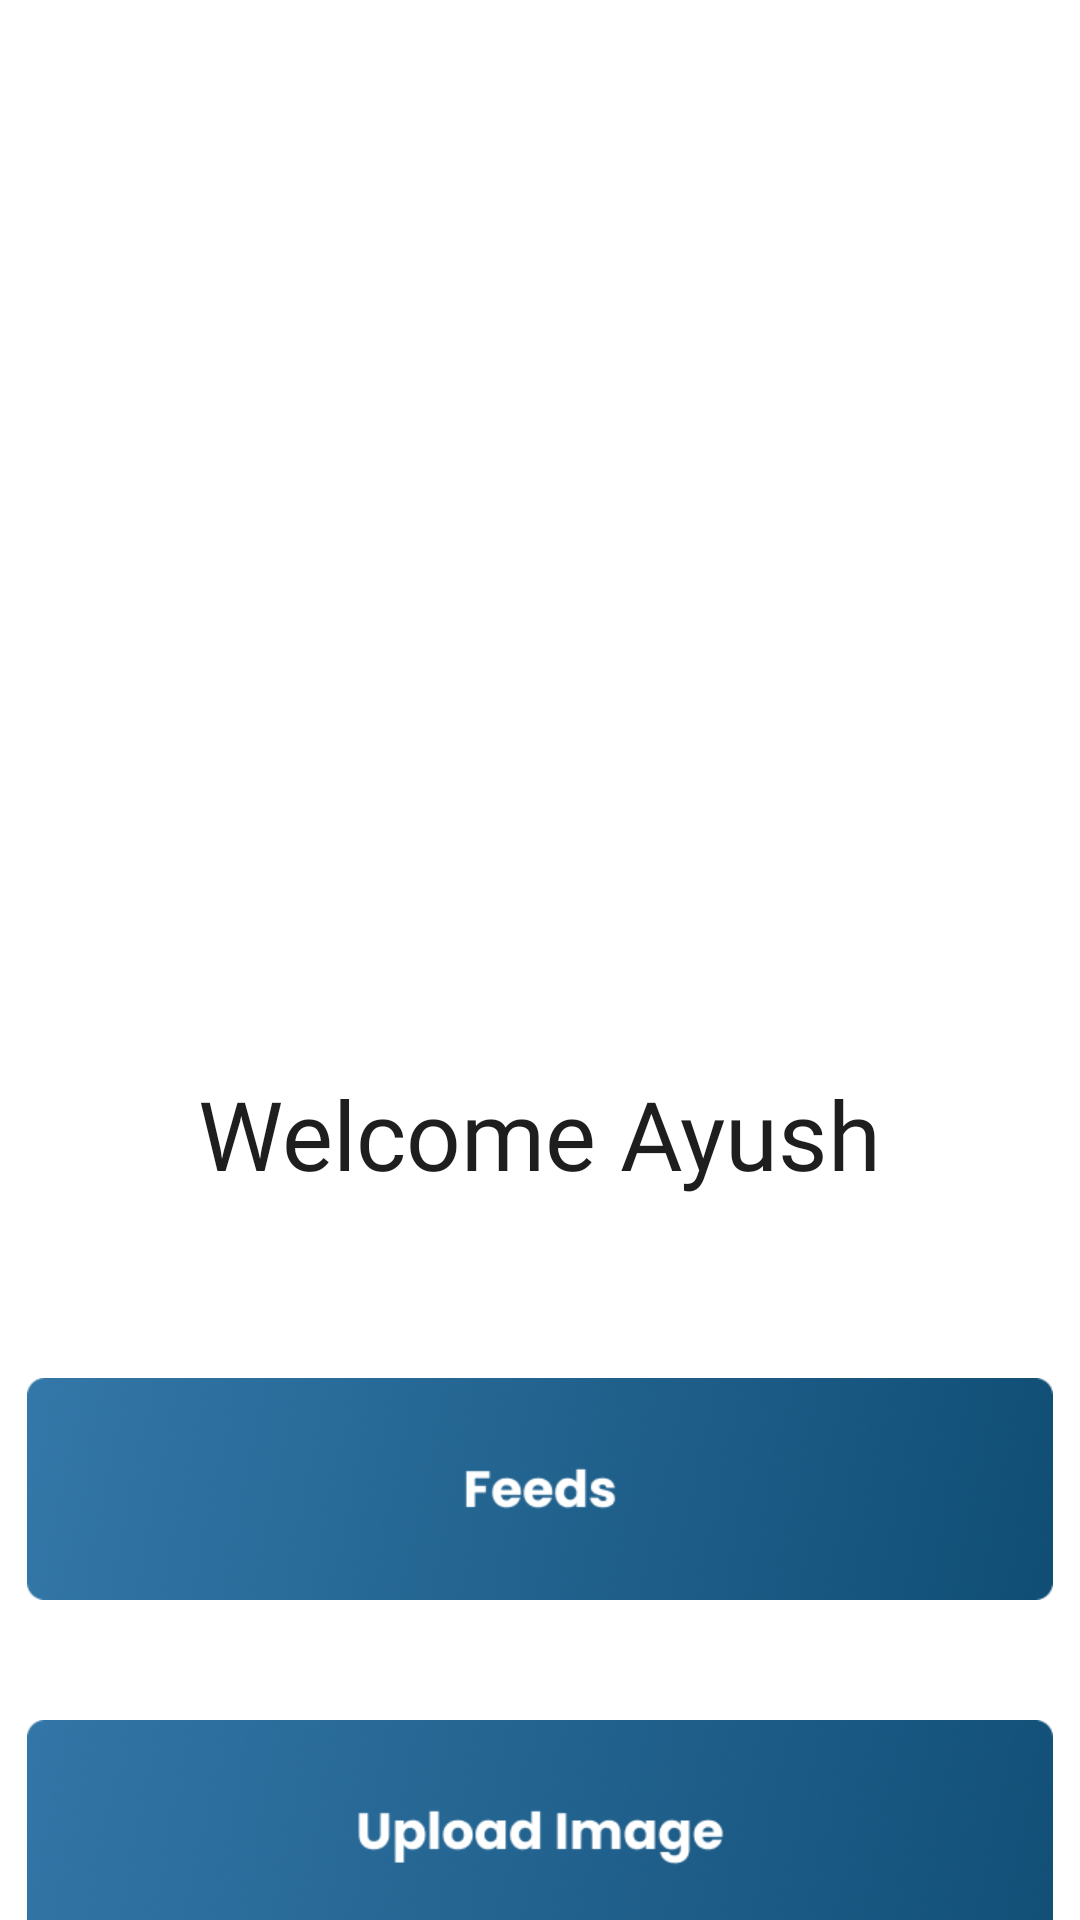

Android layout source for this screen:
<!-- AndroidManifest.xml: application theme Theme.Growgh_Project -->
<!-- res/layout/fragment_home.xml -->
<?xml version="1.0" encoding="utf-8"?>
<androidx.constraintlayout.widget.ConstraintLayout xmlns:android="http://schemas.android.com/apk/res/android"
    xmlns:app="http://schemas.android.com/apk/res-auto"
    xmlns:tools="http://schemas.android.com/tools"
    android:layout_width="match_parent"
    android:layout_height="match_parent"
    tools:context=".fragment.Home">

    <ImageView
        android:id="@+id/imageView2"
        android:layout_width="298.89dp"
        android:layout_height="260.18dp"
        android:src="@drawable/home_img"
        app:layout_constraintBottom_toBottomOf="parent"
        app:layout_constraintEnd_toEndOf="parent"
        app:layout_constraintStart_toStartOf="parent"
        app:layout_constraintTop_toTopOf="parent"
        app:layout_constraintVertical_bias="0.19999999" />

    <TextView
        android:id="@+id/textView3"
        android:layout_width="wrap_content"
        android:layout_height="wrap_content"
        android:layout_marginTop="20dp"
        android:fontFamily="@font/noto_sans"
        android:text="Welcome Ayush"
        android:textColor="#1E1E1E"
        android:textSize="32sp"
        app:layout_constraintEnd_toEndOf="parent"
        app:layout_constraintStart_toStartOf="parent"
        app:layout_constraintTop_toBottomOf="@+id/imageView2" />

    <ImageView
        android:id="@+id/btn_feeds"
        android:layout_width="342dp"
        android:layout_height="74dp"
        android:layout_marginTop="60dp"
        android:src="@drawable/home_feeds"
        android:foreground="?attr/selectableItemBackground"
        app:layout_constraintEnd_toEndOf="parent"
        app:layout_constraintStart_toStartOf="parent"
        app:layout_constraintTop_toBottomOf="@+id/textView3" />

    <ImageView
        android:id="@+id/btn_upload"
        android:layout_width="342dp"
        android:layout_height="74dp"
        android:layout_marginTop="40dp"
        android:src="@drawable/home_upload"
        android:foreground="?attr/selectableItemBackground"
        app:layout_constraintEnd_toEndOf="parent"
        app:layout_constraintHorizontal_bias="0.507"
        app:layout_constraintStart_toStartOf="parent"
        app:layout_constraintTop_toBottomOf="@+id/btn_feeds" />
</androidx.constraintlayout.widget.ConstraintLayout>
<!-- resources referenced by this layout -->
<resources>
  <!-- drawable home_feeds: png bitmap (drawable, 87548 bytes) -->
  <!-- drawable home_upload: png bitmap (drawable, 87025 bytes) -->
  <style name="Theme.Growgh_Project" parent="Theme.MaterialComponents.DayNight.NoActionBar">
          
          <item name="colorPrimary">@color/main_color</item>
          <item name="colorPrimaryVariant">@color/purple_700</item>
          <item name="colorOnPrimary">@color/white</item>
          
          <item name="colorSecondary">@color/teal_200</item>
          <item name="colorSecondaryVariant">@color/teal_700</item>
          <item name="colorOnSecondary">@color/black</item>
          
          <item name="android:statusBarColor">@color/main_color</item>
          
      </style>
  <color name="main_color">#3A7EB0</color>
  <color name="purple_700">#FF3700B3</color>
  <color name="white">#FFFFFFFF</color>
  <color name="teal_200">#FF03DAC5</color>
  <color name="teal_700">#FF018786</color>
  <color name="black">#FF000000</color>
</resources>
